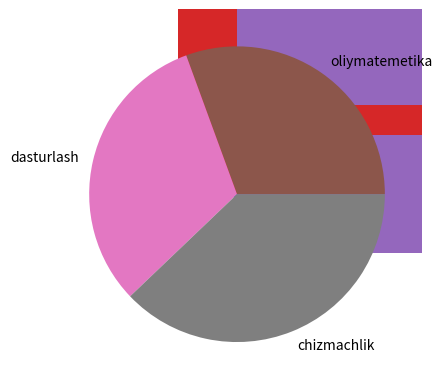

This figure's Python source: (Note: this script raises an exception after producing the figure.)
# -*- coding: utf-8 -*-
"""Untitled5.ipynb

Automatically generated by Colab.

Original file is located at
    https://colab.research.google.com/<link-removed>
"""

import matplotlib.pyplot as plt
import numpy as np
x=np.array([0,1,2,3,4,5,])
y=np.array([0,8,12,20,26,38,])
plt.scatter(x,y)
plt.show()

import matplotlib.pyplot as plt
import numpy as np
x1=np.array([0,0,0,0,0,0,0,0,])
y1=np.array([1, 9, 2, 9, 3, 8, 4, 7,])
x2=np.array([4, 6, 4, 5,4, 4,])
y2=np.array([3, 2,2, 1, 1, 0,])
plt.scatter(x1,y1)
plt.scatter(x2,y2)
plt.show()

import matplotlib.pyplot as plt
import numpy as np
x=np.array(["60-24","61-24","631-24","630-24"])
y=np.array([16,19,11,22])
plt.bar(x,y)
plt.show()

import matplotlib.pyplot as plt
import numpy as np
x=np.array(["60-24","61-24","631-24","630-24"])
y=np.array([16,19,11,22])
plt.barh(x,y)
plt.show()

import matplotlib.pyplot as plt
import numpy as np
x=np.array([63,65,78,])
mylabels=["oliymatemetika","dasturlash","chizmachlik"]
plt.pie(x,labels=mylabels)
plt.show()

import matplotlib.pyplot as plt
import numpy as np
x=np.array([63,65,78,])
mylabels=["oliymatemetika","dasturlash","chizmachlik"]
myexplode=[0.2,0,0]
plt.pie(x,lables=mylabels,explode=myexplode)
plt.show()